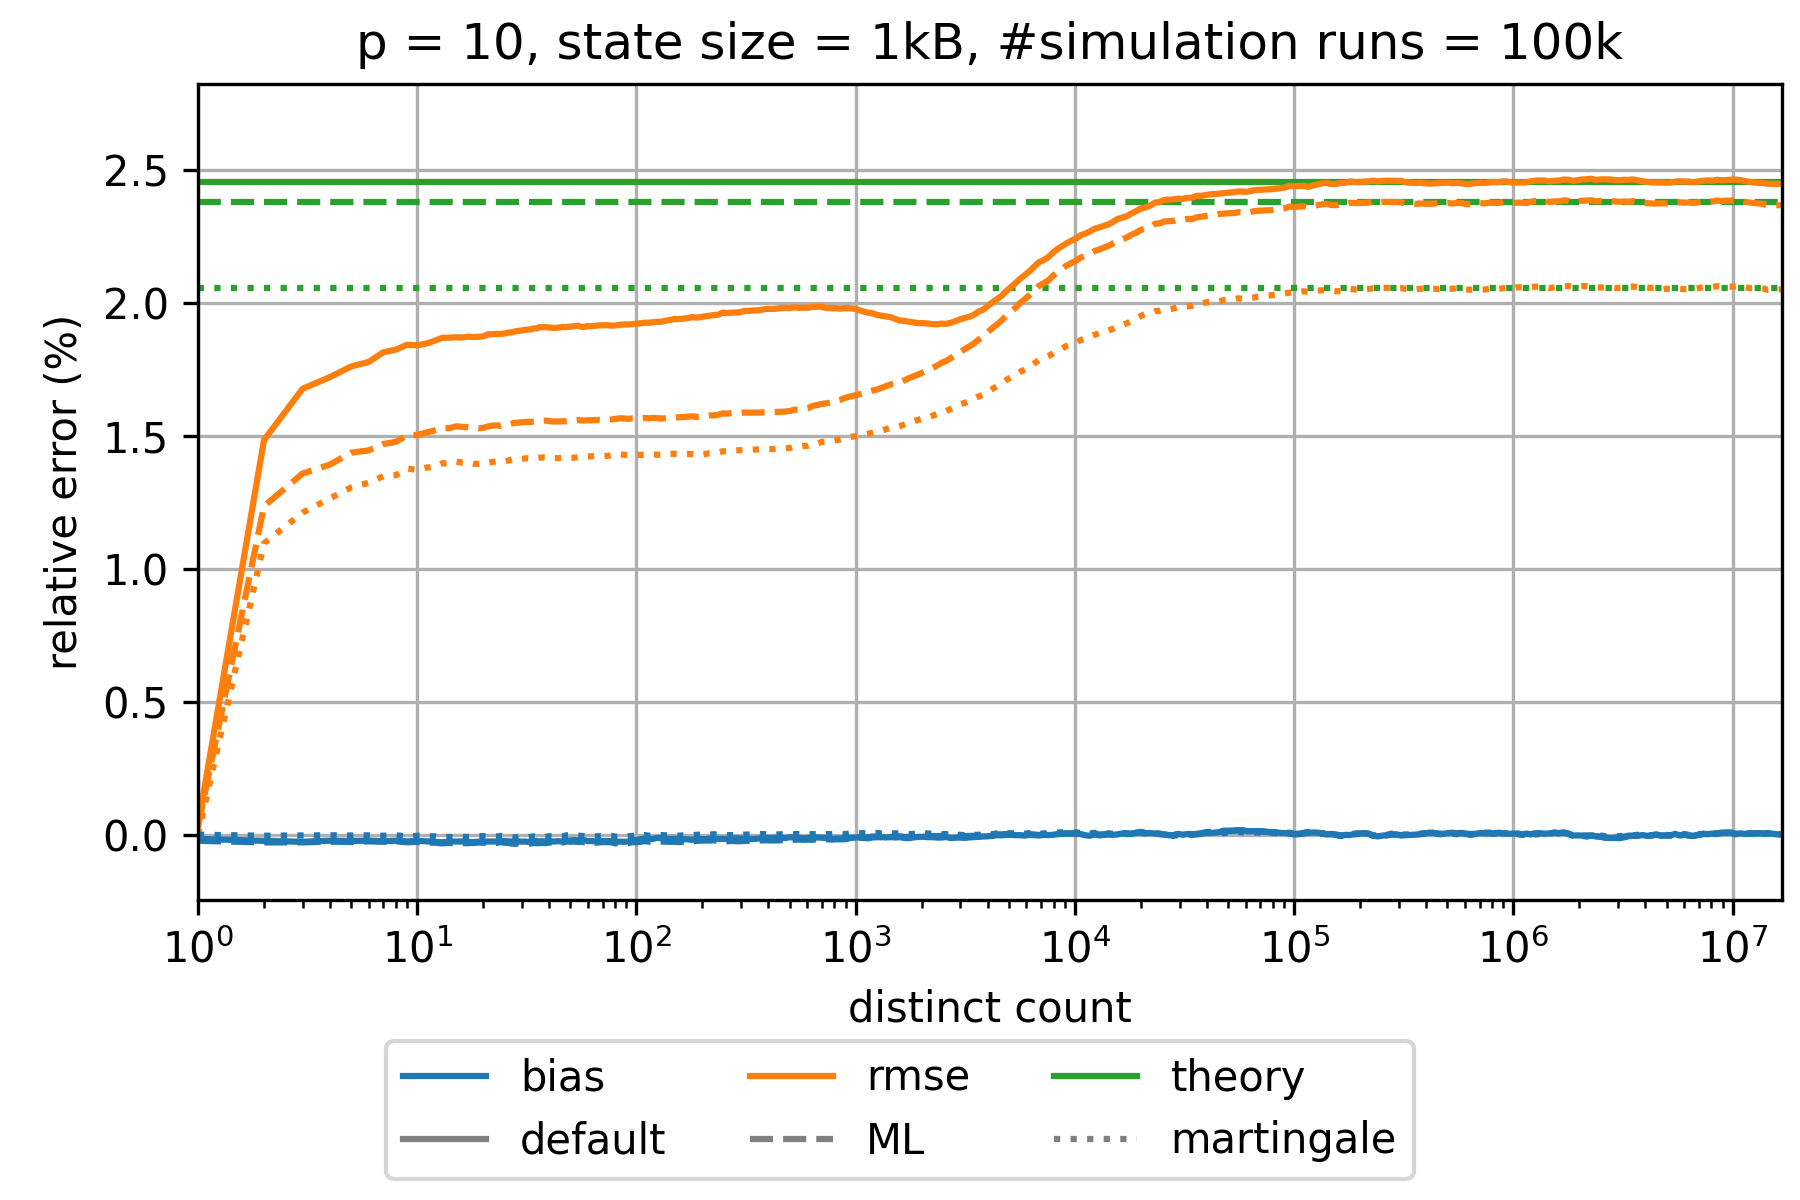

The file beside this chart, header and first rows:
sketch_name=ultraloglog; p=10; num_cycles=100000
distinct count; relative bias default; relative rmse default; theoretical relative standard error defa…; relative bias martingale; relative rmse martingale; theoretical relative standard error mart…; relative bias small range corrected 1 GR…; relative rmse small range corrected 1 GR…; theoretical relative standard error smal…; relative bias small range corrected 4 GR…; relative rmse small range corrected 4 GR…; theoretical relative standard error smal…; relative bias maximum likelihood; relative rmse maximum likelihood; theoretical relative standard error maxi…
0.0; NaN; NaN; 0.02455; NaN; NaN; 0.02057; NaN; NaN; 0.02455; NaN; NaN; 0.02455; NaN; NaN; 0.02378
1.0; -1.5644393763844712E-4; 3.2931961100170876E-4; 0.02455; 0.0; 0.0; 0.02057; -3.3927913234287036E-5; 3.432886146323142E-5; 0.02455; -1.5644393763844712E-4; 3.2931961100170876E-4; 0.02455; -2.2726329711795427E-4; 2.919702612093375E-4; 0.02378
2.0; -2.306637597037433E-4; 0.01484; 0.02455; -3.727545914169939E-5; 0.01096; 0.02057; -1.5554874642225824E-4; 0.01747; 0.02455; -2.306637597037433E-4; 0.01484; 0.02455; -2.8888305413548606E-4; 0.01235; 0.02378
3.0; -2.6611056529894645E-4; 0.01677; 0.02455; -2.7717374133151023E-5; 0.01211; 0.02057; -1.852699721074195E-4; 0.01941; 0.02455; -2.6611056529894645E-4; 0.01677; 0.02455; -2.870570538776889E-4; 0.01358; 0.02378
4.0; -2.2360574413425748E-4; 0.01721; 0.02455; -2.1399383683433647E-5; 0.01265; 0.02057; -1.2222787719400687E-4; 0.01989; 0.02455; -2.2360574413425748E-4; 0.01721; 0.02455; -2.604308785908778E-4; 0.01392; 0.02378
5.0; -2.3543977517777055E-4; 0.01761; 0.02455; -3.019880400918697E-5; 0.01306; 0.02057; -1.1381037428087827E-4; 0.02022; 0.02455; -2.3543977517777055E-4; 0.01761; 0.02455; -2.7383149008883213E-4; 0.01437; 0.02378
6.0; -2.2076256043165497E-4; 0.01778; 0.02455; -2.5103366839626662E-5; 0.01324; 0.02057; -9.757498889186474E-5; 0.02045; 0.02455; -2.2076256043165497E-4; 0.01778; 0.02455; -2.5040080253260706E-4; 0.01445; 0.02378
7.0; -2.462659159078641E-4; 0.01814; 0.02455; -3.912382314504201E-5; 0.01348; 0.02057; -1.157354802881121E-4; 0.02084; 0.02455; -2.462659159078641E-4; 0.01814; 0.02455; -2.6257506220087355E-4; 0.01469; 0.02378
8.0; -2.2546263451894417E-4; 0.01824; 0.02455; -2.270070302620366E-5; 0.01352; 0.02057; -1.0564661562320442E-4; 0.02105; 0.02455; -2.2546263451894417E-4; 0.01824; 0.02455; -2.4773601316733905E-4; 0.01477; 0.02378
9.0; -2.5045774188288427E-4; 0.01842; 0.02455; -6.388674476359978E-5; 0.01377; 0.02057; -1.2084176208097542E-4; 0.02122; 0.02455; -2.5045774188288427E-4; 0.01842; 0.02455; -2.850982077186664E-4; 0.01502; 0.02378
10.0; -2.2691453533260508E-4; 0.0184; 0.02455; -4.105495155531744E-5; 0.01372; 0.02057; -1.0318253215664624E-4; 0.02126; 0.02455; -2.2691453533260508E-4; 0.0184; 0.02455; -2.694103811807942E-4; 0.01503; 0.02378
11.0; -2.4807867481854847E-4; 0.01847; 0.02455; -5.659450173805083E-5; 0.0138; 0.02057; -1.2292026305423326E-4; 0.02134; 0.02455; -2.4807867481854847E-4; 0.01847; 0.02455; -2.894392755003311E-4; 0.01513; 0.02378
12.0; -2.7110123532121086E-4; 0.01857; 0.02455; -5.905784493223862E-5; 0.01384; 0.02057; -1.5895190348182522E-4; 0.02148; 0.02455; -2.7110123532121086E-4; 0.01857; 0.02455; -2.9973238681971996E-4; 0.0152; 0.02378
13.0; -2.842241044132283E-4; 0.01868; 0.02455; -9.247481432545602E-5; 0.01397; 0.02057; -1.7920538228995356E-4; 0.02159; 0.02455; -2.842241044132283E-4; 0.01868; 0.02455; -3.2407077363808E-4; 0.0153; 0.02378
14.0; -2.536779426613788E-4; 0.01869; 0.02455; -8.342561370906764E-5; 0.01397; 0.02057; -1.3474890180031673E-4; 0.02157; 0.02455; -2.536779426613788E-4; 0.01869; 0.02455; -3.070555142239696E-4; 0.01529; 0.02378
15.0; -2.5845825661083874E-4; 0.01871; 0.02455; -1.0011447381484147E-4; 0.01403; 0.02057; -1.5503076517627687E-4; 0.02162; 0.02455; -2.5845825661083874E-4; 0.01871; 0.02455; -3.2907453473398984E-4; 0.01536; 0.02378
16.0; -2.528542208405148E-4; 0.01869; 0.02455; -7.987966696796228E-5; 0.01399; 0.02057; -1.658275326607618E-4; 0.02166; 0.02455; -2.528542208405148E-4; 0.01869; 0.02455; -3.17636556273899E-4; 0.01534; 0.02378
17.0; -2.795507534331165E-4; 0.01873; 0.02455; -8.133886109756711E-5; 0.01399; 0.02057; -1.6486563374323802E-4; 0.02166; 0.02455; -2.795507534331165E-4; 0.01873; 0.02455; -3.173447591489481E-4; 0.01533; 0.02378
18.0; -2.769027527559734E-4; 0.01872; 0.02455; -6.620177888071124E-5; 0.01395; 0.02057; -1.4251623605506048E-4; 0.02164; 0.02455; -2.769027527559734E-4; 0.01872; 0.02455; -3.105616783993737E-4; 0.01531; 0.02378
19.0; -2.621402828857282E-4; 0.01872; 0.02455; -5.457846197179571E-5; 0.01394; 0.02057; -1.1993442912687949E-4; 0.02162; 0.02455; -2.621402828857282E-4; 0.01872; 0.02455; -2.942268839965431E-4; 0.01528; 0.02378
20.0; -2.5777882981380714E-4; 0.01874; 0.02455; -5.4574009372694443E-5; 0.01395; 0.02057; -1.1994246637153733E-4; 0.02165; 0.02455; -2.5777882981380714E-4; 0.01874; 0.02455; -2.9632510799147184E-4; 0.0153; 0.02378
21.0; -2.5767405668215273E-4; 0.01882; 0.02455; -6.109943469962445E-5; 0.01399; 0.02057; -1.2351319958841883E-4; 0.02173; 0.02455; -2.5767405668215273E-4; 0.01882; 0.02455; -3.023438636795601E-4; 0.01535; 0.02378
22.0; -2.558211472142656E-4; 0.01882; 0.02455; -6.731435935632947E-5; 0.01402; 0.02057; -1.2100411337395495E-4; 0.02172; 0.02455; -2.558211472142656E-4; 0.01882; 0.02455; -3.0542909196863184E-4; 0.01538; 0.02378
23.0; -2.554438701324001E-4; 0.01883; 0.02455; -6.715723398670594E-5; 0.01404; 0.02057; -1.1744908211083428E-4; 0.02173; 0.02455; -2.554438701324001E-4; 0.01883; 0.02455; -3.040102509439484E-4; 0.01539; 0.02378
24.0; -2.3416697250139726E-4; 0.01883; 0.02455; -4.544041485846704E-5; 0.01402; 0.02057; -8.39080067833533E-5; 0.02174; 0.02455; -2.3416697250139726E-4; 0.01883; 0.02455; -2.804833088913697E-4; 0.01537; 0.02378
25.0; -2.3806078462742277E-4; 0.01884; 0.02455; -6.252746065324732E-5; 0.01404; 0.02057; -8.90266700456638E-5; 0.02176; 0.02455; -2.3806078462742277E-4; 0.01884; 0.02455; -3.0003208092357144E-4; 0.0154; 0.02378
26.0; -2.460154609690177E-4; 0.01888; 0.02455; -7.705511141834386E-5; 0.01407; 0.02057; -9.379778040013081E-5; 0.0218; 0.02455; -2.460154609690177E-4; 0.01888; 0.02455; -3.0983114164278343E-4; 0.01544; 0.02378
27.0; -2.5134126790195667E-4; 0.01889; 0.02455; -9.34383737273131E-5; 0.0141; 0.02057; -1.0388812876819183E-4; 0.02181; 0.02455; -2.5134126790195667E-4; 0.01889; 0.02455; -3.317861370123725E-4; 0.01546; 0.02378
28.0; -2.6153349383369474E-4; 0.01893; 0.02455; -1.0572300482478596E-4; 0.01414; 0.02057; -1.317527341796095E-4; 0.02187; 0.02455; -2.6153349383369474E-4; 0.01893; 0.02455; -3.4130863616966373E-4; 0.01549; 0.02378
29.0; -2.529375063402119E-4; 0.01894; 0.02455; -8.503324163945958E-5; 0.01413; 0.02057; -1.3288573147034793E-4; 0.0219; 0.02455; -2.529375063402119E-4; 0.01894; 0.02455; -3.253628021621219E-4; 0.01549; 0.02378
30.0; -2.6170873473454207E-4; 0.01896; 0.02455; -9.503363676244473E-5; 0.01414; 0.02057; -1.367457378857872E-4; 0.0219; 0.02455; -2.6170873473454207E-4; 0.01896; 0.02455; -3.4358002406539823E-4; 0.01551; 0.02378
31.0; -2.571543605602689E-4; 0.01898; 0.02455; -1.0012496619798306E-4; 0.01415; 0.02057; -1.1562158299917834E-4; 0.02191; 0.02455; -2.571543605602689E-4; 0.01898; 0.02455; -3.458225095401287E-4; 0.01552; 0.02378
32.0; -2.6829456755842954E-4; 0.01899; 0.02455; -1.0107866288243729E-4; 0.01415; 0.02057; -1.255682278841242E-4; 0.02192; 0.02455; -2.6829456755842954E-4; 0.01899; 0.02455; -3.449963591790982E-4; 0.01552; 0.02378
33.0; -2.5106024408486414E-4; 0.019; 0.02455; -7.801721607297942E-5; 0.01414; 0.02057; -1.196480454091524E-4; 0.02195; 0.02455; -2.5106024408486414E-4; 0.019; 0.02455; -3.2816418580299727E-4; 0.01552; 0.02378
34.0; -2.39080559587148E-4; 0.01904; 0.02455; -6.522920865743548E-5; 0.01415; 0.02057; -1.0641229347103801E-4; 0.02199; 0.02455; -2.39080559587148E-4; 0.01904; 0.02455; -3.12628494216151E-4; 0.01554; 0.02378
35.0; -2.3335445145174433E-4; 0.01904; 0.02455; -7.229798974435278E-5; 0.01416; 0.02057; -8.978600514511124E-5; 0.02196; 0.02455; -2.3335445145174433E-4; 0.01904; 0.02455; -3.1747532562757607E-4; 0.01554; 0.02378
36.0; -2.4929289208954793E-4; 0.01909; 0.02455; -7.251846589870648E-5; 0.01418; 0.02057; -1.1113998349480431E-4; 0.022; 0.02455; -2.4929289208954793E-4; 0.01909; 0.02455; -3.174810371905318E-4; 0.01556; 0.02378
37.0; -2.4007853689961812E-4; 0.01908; 0.02455; -6.728610777018268E-5; 0.01418; 0.02057; -1.0381417181971201E-4; 0.02201; 0.02455; -2.4007853689961812E-4; 0.01908; 0.02455; -3.091904766308065E-4; 0.01557; 0.02378
38.0; -2.5339295756018996E-4; 0.01909; 0.02455; -7.085547599613442E-5; 0.01419; 0.02057; -1.1136481997179954E-4; 0.022; 0.02455; -2.5339295756018996E-4; 0.01909; 0.02455; -3.146871393490011E-4; 0.01557; 0.02378
39.0; -2.456433945400203E-4; 0.01908; 0.02455; -7.192482534570196E-5; 0.01419; 0.02057; -1.0403481530503213E-4; 0.022; 0.02455; -2.456433945400203E-4; 0.01908; 0.02455; -3.087946851919416E-4; 0.01557; 0.02378
40.0; -2.426150167916738E-4; 0.01907; 0.02455; -5.823458662629859E-5; 0.01416; 0.02057; -1.0375454140261798E-4; 0.022; 0.02455; -2.426150167916738E-4; 0.01907; 0.02455; -2.928247638953783E-4; 0.01555; 0.02378
42.0; -2.5533174532765194E-4; 0.01905; 0.02455; -7.233963599403894E-5; 0.01416; 0.02057; -1.029640890019136E-4; 0.02195; 0.02455; -2.5533174532765194E-4; 0.01905; 0.02455; -3.0406662145905124E-4; 0.01554; 0.02378
44.0; -2.442029754472233E-4; 0.01907; 0.02455; -5.9170488709267835E-5; 0.01416; 0.02057; -9.446374877337964E-5; 0.02196; 0.02455; -2.442029754472233E-4; 0.01907; 0.02455; -3.01384284528461E-4; 0.01554; 0.02378
46.0; -2.5742133911999134E-4; 0.01909; 0.02455; -5.947669203602205E-5; 0.01417; 0.02057; -1.2610180761186624E-4; 0.02199; 0.02455; -2.5742133911999134E-4; 0.01909; 0.02455; -2.916386048520348E-4; 0.01555; 0.02378
48.0; -2.2071313458374387E-4; 0.01909; 0.02455; -2.3312134312493588E-5; 0.01416; 0.02057; -9.684935069478477E-5; 0.022; 0.02455; -2.2071313458374387E-4; 0.01909; 0.02455; -2.54693926520445E-4; 0.01555; 0.02378
50.0; -2.1524691238986978E-4; 0.0191; 0.02455; -2.2894088442882315E-5; 0.01417; 0.02057; -9.862864367102743E-5; 0.02204; 0.02455; -2.1524691238986978E-4; 0.0191; 0.02455; -2.6059157526191537E-4; 0.01556; 0.02378
52.0; -2.0006220295340257E-4; 0.01913; 0.02455; -2.3171324099908348E-5; 0.01417; 0.02057; -8.656984011444889E-5; 0.02206; 0.02455; -2.0006220295340257E-4; 0.01913; 0.02455; -2.580984437219169E-4; 0.01557; 0.02378
54.0; -2.0831357218528235E-4; 0.01914; 0.02455; -3.260100839783437E-5; 0.01419; 0.02057; -9.499668210524837E-5; 0.02209; 0.02455; -2.0831357218528235E-4; 0.01914; 0.02455; -2.6974211631864407E-4; 0.01559; 0.02378
56.0; -1.9923937740808743E-4; 0.0191; 0.02455; -4.371396227673714E-5; 0.0142; 0.02057; -1.0403163451466349E-4; 0.02207; 0.02455; -1.9923937740808743E-4; 0.0191; 0.02455; -2.681454505144445E-4; 0.01558; 0.02378
58.0; -2.093872432386091E-4; 0.0191; 0.02455; -5.7063567715506474E-5; 0.01421; 0.02057; -1.1128940515429203E-4; 0.02206; 0.02455; -2.093872432386091E-4; 0.0191; 0.02455; -2.814071714748546E-4; 0.01558; 0.02378
60.0; -2.4306765811830337E-4; 0.01913; 0.02455; -6.120177468784469E-5; 0.01423; 0.02057; -1.465968503941724E-4; 0.0221; 0.02455; -2.4306765811830337E-4; 0.01913; 0.02455; -2.882412162508564E-4; 0.01559; 0.02378
62.0; -2.3574976631041E-4; 0.01912; 0.02455; -5.369498392252623E-5; 0.01423; 0.02057; -1.4969768269196455E-4; 0.0221; 0.02455; -2.3574976631041E-4; 0.01912; 0.02455; -2.7676382584618275E-4; 0.01559; 0.02378
65.0; -2.5366693117652976E-4; 0.01914; 0.02455; -6.4126409175476E-5; 0.01424; 0.02057; -1.6303551397927357E-4; 0.02212; 0.02455; -2.5366693117652976E-4; 0.01914; 0.02455; -2.974093299114327E-4; 0.01559; 0.02378
68.0; -2.4242657139193514E-4; 0.01915; 0.02455; -5.415670791814241E-5; 0.01425; 0.02057; -1.4881082022937726E-4; 0.02212; 0.02455; -2.4242657139193514E-4; 0.01915; 0.02455; -2.8692893954828985E-4; 0.0156; 0.02378
71.0; -2.406678077926902E-4; 0.01915; 0.02455; -3.3868292860871704E-5; 0.01424; 0.02057; -1.535482072965118E-4; 0.02212; 0.02455; -2.406678077926902E-4; 0.01915; 0.02455; -2.744021147303692E-4; 0.01559; 0.02378
74.0; -2.4221283013533594E-4; 0.01916; 0.02455; -4.084295427886714E-5; 0.01425; 0.02057; -1.4137545894825606E-4; 0.02215; 0.02455; -2.4221283013533594E-4; 0.01916; 0.02455; -2.808585905410639E-4; 0.0156; 0.02378
77.0; -2.3621328004866585E-4; 0.01914; 0.02455; -4.308633236053005E-5; 0.01427; 0.02057; -1.3217639782210787E-4; 0.02216; 0.02455; -2.3621328004866585E-4; 0.01914; 0.02455; -2.8710384549418067E-4; 0.01561; 0.02378
80.0; -2.8105257158659365E-4; 0.01915; 0.02455; -7.277836156857075E-5; 0.0143; 0.02057; -1.760700363677292E-4; 0.02216; 0.02455; -2.8105257158659365E-4; 0.01915; 0.02455; -3.240392066343842E-4; 0.01563; 0.02378
84.0; -2.5836820964264827E-4; 0.01918; 0.02455; -6.119436848569218E-5; 0.0143; 0.02057; -1.6358706068705077E-4; 0.0222; 0.02455; -2.5836820964264827E-4; 0.01918; 0.02455; -3.192179499577212E-4; 0.01566; 0.02378
... 253 more rows
